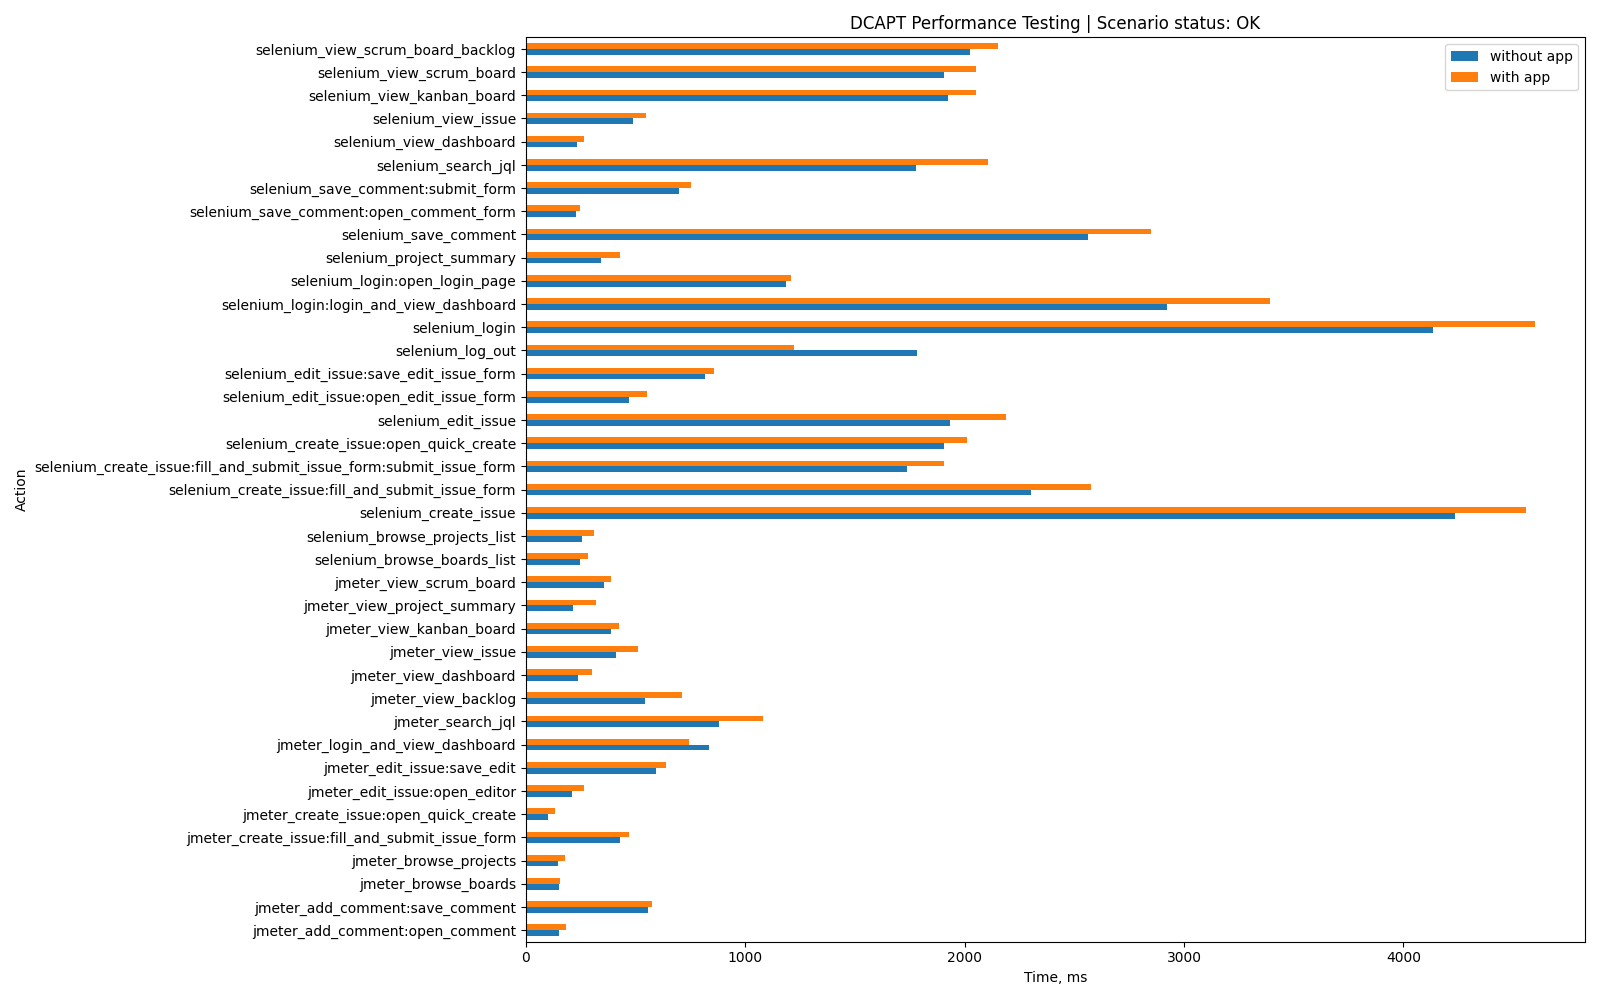

Data behind this chart, as committed beside it:
Action, without app, with app, App-specific
jmeter_login_and_view_dashboard, 833, 744, False
jmeter_view_dashboard, 236, 300, False
jmeter_view_issue, 410, 510, False
jmeter_view_scrum_board, 356, 387, False
jmeter_view_backlog, 544, 712, False
jmeter_create_issue:open_quick_create, 99, 131, False
jmeter_search_jql, 881, 1082, False
jmeter_create_issue:fill_and_submit_issu…, 429, 470, False
jmeter_view_kanban_board, 388, 426, False
jmeter_browse_projects, 146, 179, False
jmeter_edit_issue:open_editor, 208, 266, False
jmeter_edit_issue:save_edit, 595, 637, False
jmeter_view_project_summary, 215, 319, False
jmeter_add_comment:open_comment, 151, 183, False
jmeter_add_comment:save_comment, 555, 576, False
jmeter_browse_boards, 150, 156, False
selenium_login:open_login_page, 1184, 1210, False
selenium_login:login_and_view_dashboard, 2922, 3394, False
selenium_login, 4135, 4598, False
selenium_project_summary, 344, 431, False
selenium_browse_projects_list, 257, 311, False
selenium_browse_boards_list, 246, 282, False
selenium_create_issue:open_quick_create, 1906, 2013, False
selenium_create_issue:fill_and_submit_is…, 1736, 1908, False
selenium_create_issue:fill_and_submit_is…, 2304, 2574, False
selenium_create_issue, 4237, 4559, False
selenium_edit_issue:open_edit_issue_form, 471, 553, False
selenium_edit_issue:save_edit_issue_form, 817, 856, False
selenium_edit_issue, 1935, 2188, False
selenium_save_comment:open_comment_form, 229, 246, False
selenium_save_comment:submit_form, 697, 752, False
selenium_save_comment, 2563, 2849, False
selenium_search_jql, 1776, 2107, False
selenium_view_scrum_board_backlog, 2025, 2152, False
selenium_view_scrum_board, 1905, 2053, False
selenium_view_kanban_board, 1922, 2050, False
selenium_view_dashboard, 233, 265, False
selenium_view_issue, 489, 546, False
selenium_log_out, 1781, 1222, False
